pico-8 play session: hold → + tap 🅾

[t = 6 s] hold → ~6s, tap 🅾 ~10×
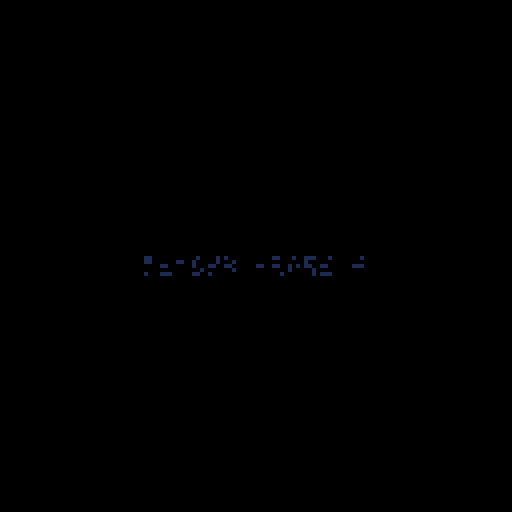
[t = 8 s] hold → ~8s, tap 🅾 ~14×
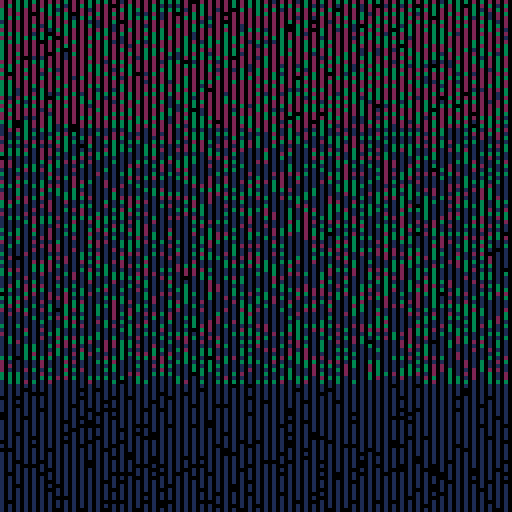

pico-8 cartridge
version 33
__lua__
-- memory probe 2
-- alexthescott
-- 9/28/21 7:48am

fc=0
t=0

cls()
::♥::
if time()<2 then
	print("memory probe 2",36,64,1)
else
	fc+=0.025
	
	for i=0,1024 do
		if t<3 then
			p=0x6000+(rnd()*6144)\1
			v=fc*2
		else
			p=0x6800+(rnd()*6144)\1
			v=fc
		end
	
		poke(p,v)
		t+=1
		
		if t>=6 then
			t=0
		end
	end
	
	if fc>=16 then
		fc=0
	end
end
flip()
goto ♥
__gfx__
00000000000000000000000000000000000000000000000000000000000000000000000000000000000000000000000000000000000000000000000000000000
00000000000000000000000000000000000000000000000000000000000000000000000000000000000000000000000000000000000000000000000000000000
00700700000000000000000000000000000000000000000000000000000000000000000000000000000000000000000000000000000000000000000000000000
00077000000000000000000000000000000000000000000000000000000000000000000000000000000000000000000000000000000000000000000000000000
00077000000000000000000000000000000000000000000000000000000000000000000000000000000000000000000000000000000000000000000000000000
00700700000000000000000000000000000000000000000000000000000000000000000000000000000000000000000000000000000000000000000000000000
